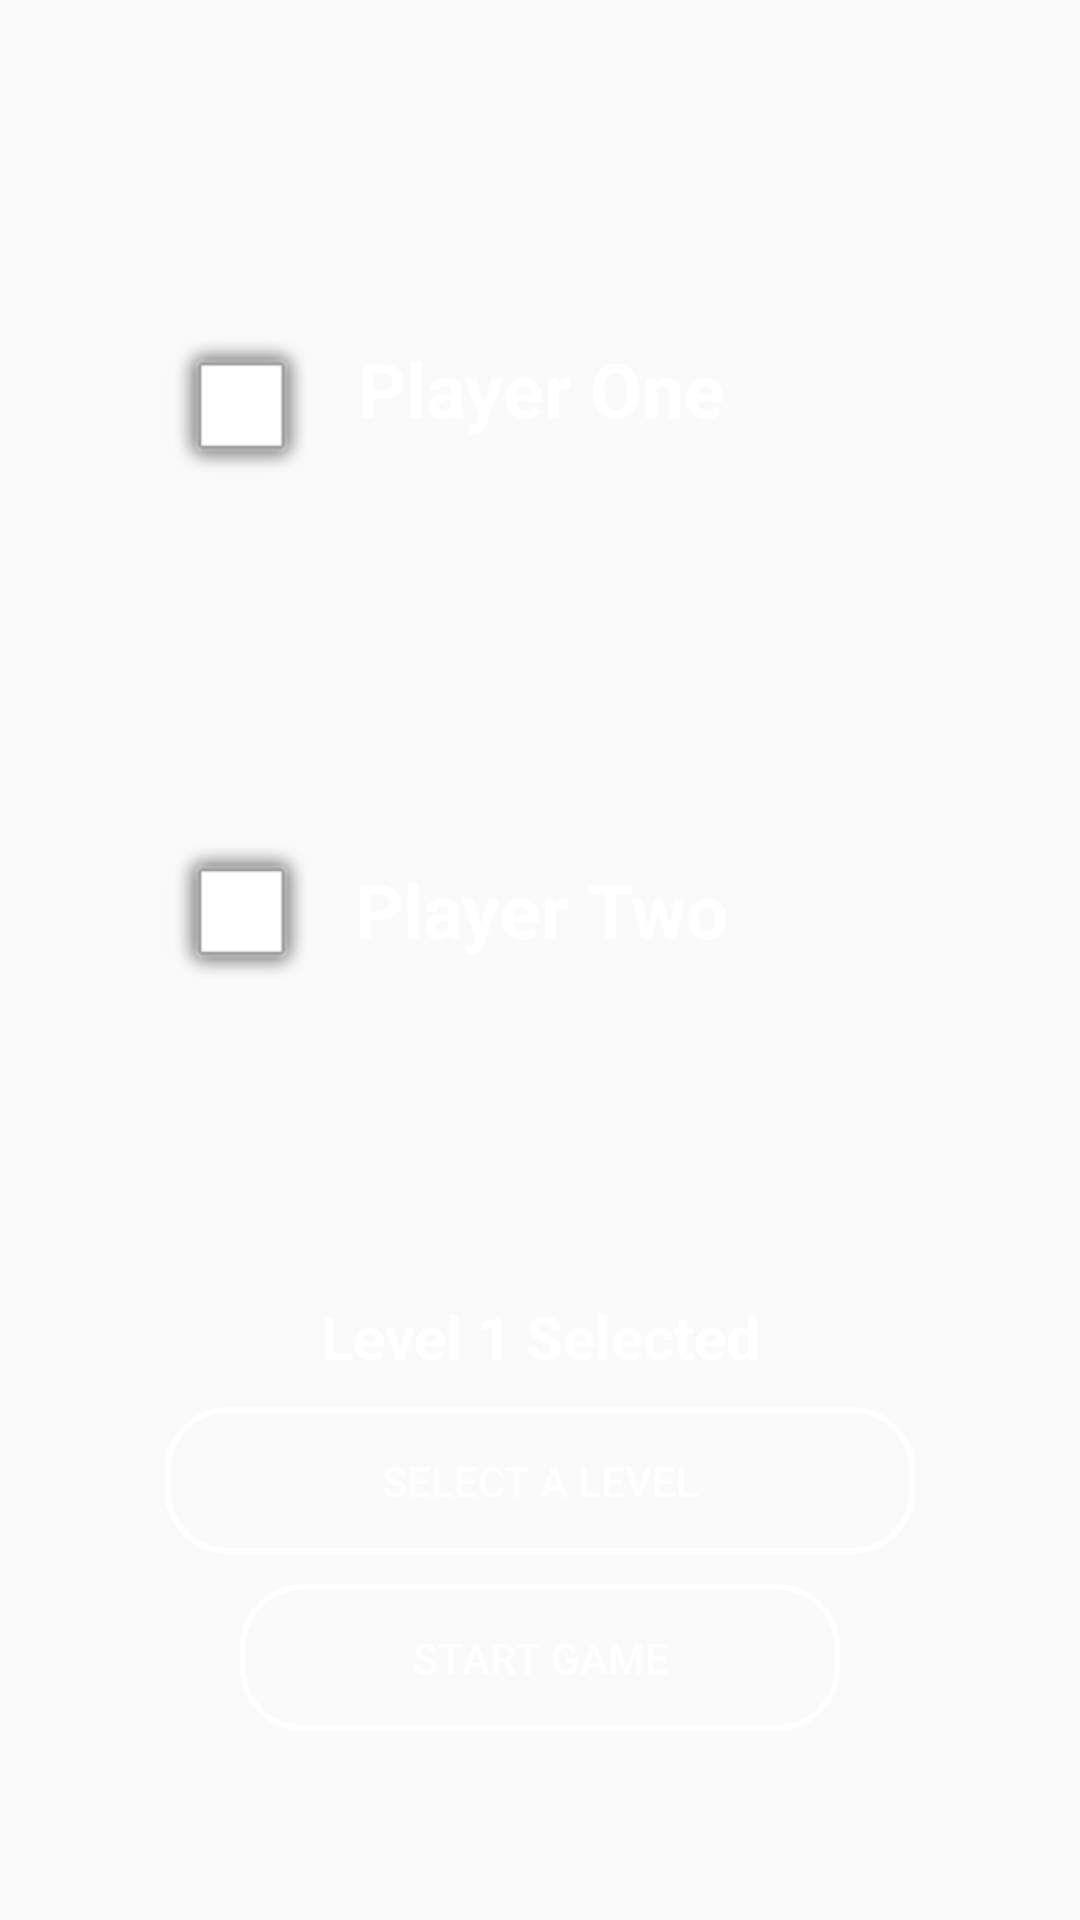

The Android layout XML behind this screen, and the referenced resources:
<!-- AndroidManifest.xml: application theme AppTheme -->
<!-- res/layout/activity_game_lobby.xml -->
<?xml version="1.0" encoding="utf-8"?>
<LinearLayout xmlns:android="http://schemas.android.com/apk/res/android"
    android:layout_width="match_parent"
    android:layout_height="match_parent"
    xmlns:app="http://schemas.android.com/apk/res-auto"
    android:orientation="vertical"
    android:background="@color/primaryDark">

    <LinearLayout
        android:layout_width="match_parent"
        android:layout_height="wrap_content"
        android:layout_marginTop="50dp">



    </LinearLayout>

    <LinearLayout
        android:layout_width="match_parent"
        android:layout_height="match_parent"
        android:gravity="center_vertical"
        android:layout_margin="55dp"
        android:orientation="vertical">

    <LinearLayout
        android:layout_width="match_parent"
        android:layout_height="wrap_content">

        <android.support.v7.widget.AppCompatImageView
            android:id="@+id/iv_player_one_ready"
            android:layout_width="wrap_content"
            android:layout_height="wrap_content"
            android:layout_gravity="top"
            app:srcCompat="@android:drawable/alert_light_frame" />
        <TextView
            android:id="@+id/tv_current_user"
            android:layout_width="match_parent"
            android:layout_height="wrap_content"
            android:gravity="center"
            android:layout_gravity="center_horizontal"
            android:text="Player One"
            android:textStyle="bold"
            android:textSize="25dp"
            android:textColor="@color/white"
            android:layout_marginRight="50dp"
            android:layout_marginBottom="20dp"/>
    </LinearLayout>
        <LinearLayout
            android:layout_width="wrap_content"
            android:layout_height="wrap_content"
            android:gravity="center"
            android:layout_gravity="center">

            <ImageView
                android:id="@+id/imageView"
                android:layout_width="100dp"
                android:layout_height="100dp"
                android:layout_gravity="center"
                android:layout_weight="1"

                app:srcCompat="@drawable/aliengreen_walk1" />

        </LinearLayout>


        <LinearLayout
            android:layout_width="match_parent"
            android:layout_height="wrap_content">

            <android.support.v7.widget.AppCompatImageView
                android:id="@+id/iv_player_two_ready"
                android:layout_width="wrap_content"
                android:layout_height="wrap_content"
                android:layout_gravity="bottom"
                android:layout_marginTop="15dp"
                app:srcCompat="@android:drawable/alert_light_frame" />
        <TextView
            android:id="@+id/tv_opponent"
            android:layout_width="match_parent"
            android:layout_height="wrap_content"
            android:gravity="center"
            android:text="Player Two"
            android:textStyle="bold"
            android:textSize="25dp"
            android:layout_marginRight="50dp"
            android:textColor="@color/white"
            android:layout_marginTop="20dp"/>
        </LinearLayout>

        <TextView
            android:id="@+id/tv_game_lobby_level_selected"
            android:layout_width="match_parent"
            android:layout_height="wrap_content"
            android:text="Level 1 Selected"
            android:textColor="@color/white"
            android:textStyle="bold"
            android:textSize="20dp"
            android:gravity="center"
            android:layout_marginTop="100dp"
            android:layout_gravity="bottom"/>
        <Button
            android:id="@+id/b_level_select"
            android:layout_width="match_parent"
            android:layout_height="wrap_content"
            android:background="@drawable/transparent_button"
            android:text="@string/select_a_level"
            android:layout_marginTop="10dp"
            android:textColor="@color/white"
            android:visibility="visible"
            android:onClick="levelSelectButtonClicked"/>
        <Button
            android:id="@+id/b_level_start"
            android:layout_width="200dp"
            android:layout_height="wrap_content"
            android:background="@drawable/transparent_button"
            android:text="@string/start_game"
            android:layout_gravity="center"
            android:layout_marginTop="10dp"
            android:textColor="@color/white"
            android:visibility="visible"
            android:onClick="levelStartButtonClicked"/>

    </LinearLayout>





</LinearLayout>
<!-- resources referenced by this layout -->
<resources>
  <!-- drawable transparent_button (drawable) -->
  <?xml version="1.0" encoding="utf-8"?>
  <shape xmlns:android="http://schemas.android.com/apk/res/android">
  <stroke android:width="2dp" android:color="@color/white" />
      <corners android:radius="20dp"/>
          <padding android:top="15dp"
              android:bottom="15dp"
              android:left="15dp"
              android:right="15dp" />
  </shape>
  <string name="select_a_level">Select a level</string>
  <string name="start_game">Start Game</string>
  <style name="AppTheme" parent="Theme.AppCompat.Light.DarkActionBar">
          <item name="colorPrimary">@color/colorPrimary</item>
          <item name="colorPrimaryDark">@color/primaryDark</item>
          <item name="colorAccent">@color/colorAccent</item>
  
      </style>
  <color name="colorPrimary">#008577</color>
  <color name="colorAccent">#D81B60</color>
  <!-- not gathered from this repository: default colours our renderer supplied (Android Studio template values) -->
  <color name="white">#FFFFFFFF</color>
</resources>
